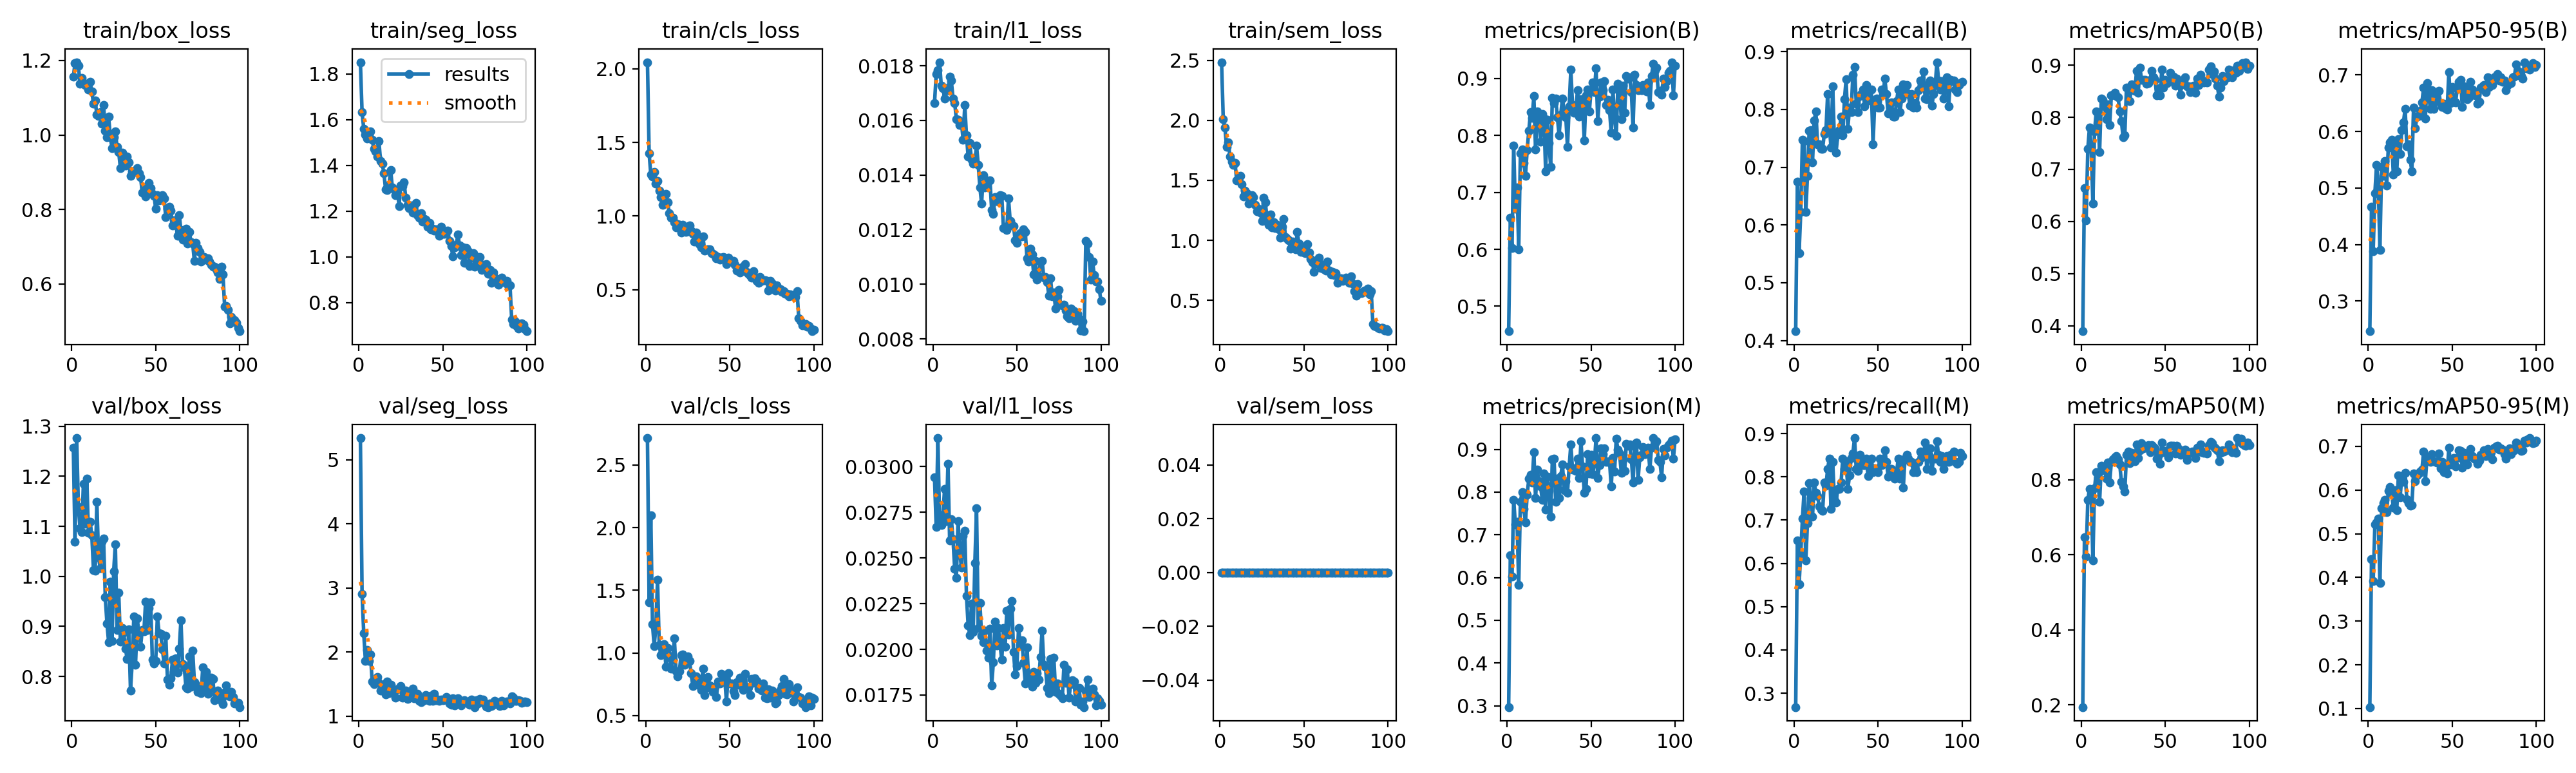

Values plotted in this chart, from the file beside it:
epoch, time, train/box_loss, train/seg_loss, train/cls_loss, train/l1_loss, train/sem_loss, metrics/precision(B), metrics/recall(B), metrics/mAP50(B), metrics/mAP50-95(B), metrics/precision(M), metrics/recall(M), metrics/mAP50(M), metrics/mAP50-95(M), val/box_loss, val/seg_loss, val/cls_loss, val/l1_loss, val/sem_loss, lr/pg0, lr/pg1, lr/pg2
1, 170.6, 1.156, 1.852, 2.044, 0.01664, 2.484, 0.4561, 0.416, 0.3894, 0.2468, 0.2969, 0.2677, 0.1941, 0.1033, 1.257, 5.338, 2.715, 0.0294, 0, 0.0001985, 0.0001985, 0.08035
2, 336.3, 1.193, 1.632, 1.426, 0.01769, 2.009, 0.6559, 0.6754, 0.6647, 0.4665, 0.6516, 0.6535, 0.6465, 0.4419, 1.069, 2.908, 1.405, 0.0267, 0, 0.0003945, 0.0003945, 0.06055
3, 501.6, 1.195, 1.56, 1.28, 0.01784, 1.938, 0.6017, 0.5512, 0.6024, 0.3883, 0.6017, 0.5512, 0.5949, 0.3914, 1.276, 2.29, 2.097, 0.03156, 0, 0.0005866, 0.0005866, 0.04074
4, 666.9, 1.185, 1.535, 1.27, 0.01813, 1.778, 0.7818, 0.622, 0.7393, 0.4904, 0.7818, 0.622, 0.7461, 0.5208, 1.139, 1.864, 1.228, 0.02707, 0, 0.0007747, 0.0007747, 0.02093
5, 832.1, 1.137, 1.518, 1.298, 0.01728, 1.815, 0.6714, 0.748, 0.7807, 0.5415, 0.7244, 0.7035, 0.775, 0.5257, 1.096, 2.037, 1.056, 0.02682, 0, 0.0009589, 0.0009589, 0.001113
6, 997.5, 1.152, 1.533, 1.221, 0.01718, 1.701, 0.7083, 0.7457, 0.7435, 0.5082, 0.73, 0.7664, 0.7729, 0.534, 1.089, 1.861, 1.205, 0.02735, 0, 0.0009505, 0.0009505, 0.0009505
7, 1163, 1.137, 1.548, 1.236, 0.01681, 1.656, 0.6003, 0.622, 0.6345, 0.3906, 0.582, 0.6063, 0.5856, 0.3868, 1.185, 1.967, 1.584, 0.02879, 0, 0.0009406, 0.0009406, 0.0009406
8, 1328, 1.134, 1.513, 1.172, 0.01718, 1.63, 0.7691, 0.685, 0.7725, 0.5375, 0.778, 0.6929, 0.7769, 0.5585, 1.105, 1.542, 1.066, 0.027, 0, 0.0009307, 0.0009307, 0.0009307
9, 1493, 1.138, 1.472, 1.127, 0.0171, 1.644, 0.7759, 0.7632, 0.8107, 0.5216, 0.7995, 0.7849, 0.8201, 0.5701, 1.195, 1.505, 0.9805, 0.03016, 0, 0.0009208, 0.0009208, 0.0009208
10, 1659, 1.121, 1.463, 1.077, 0.01761, 1.5, 0.7518, 0.7638, 0.8068, 0.5474, 0.7608, 0.7514, 0.8057, 0.5767, 1.087, 1.525, 1.014, 0.02597, 0, 0.0009109, 0.0009109, 0.0009109
11, 1824, 1.143, 1.438, 1.107, 0.01745, 1.511, 0.7285, 0.7087, 0.733, 0.505, 0.7285, 0.7087, 0.7401, 0.5492, 1.109, 1.608, 1.07, 0.02713, 0, 0.000901, 0.000901, 0.000901
12, 1989, 1.116, 1.507, 1.149, 0.01681, 1.535, 0.7738, 0.7812, 0.8359, 0.5718, 0.7931, 0.7874, 0.8373, 0.598, 1.082, 1.516, 0.8911, 0.02602, 0, 0.0008911, 0.0008911, 0.0008911
13, 2154, 1.084, 1.42, 1.092, 0.01664, 1.466, 0.8082, 0.7962, 0.833, 0.5809, 0.8312, 0.7638, 0.8245, 0.6067, 1.012, 1.397, 1.038, 0.02441, 0, 0.0008812, 0.0008812, 0.0008812
14, 2320, 1.092, 1.407, 1.018, 0.01604, 1.364, 0.8406, 0.7402, 0.8209, 0.5855, 0.8408, 0.7559, 0.8315, 0.5938, 1.011, 1.485, 0.9778, 0.02393, 0, 0.0008713, 0.0008713, 0.0008713
15, 2485, 1.054, 1.365, 0.9902, 0.01601, 1.415, 0.8313, 0.7402, 0.7962, 0.5239, 0.822, 0.7323, 0.802, 0.5595, 1.149, 1.429, 0.8752, 0.02702, 0, 0.0008614, 0.0008614, 0.0008614
16, 2650, 1.052, 1.295, 0.9895, 0.01582, 1.391, 0.869, 0.7323, 0.8246, 0.5801, 0.8931, 0.7238, 0.846, 0.5988, 1.038, 1.342, 0.9465, 0.02534, 0, 0.0008515, 0.0008515, 0.0008515
17, 2815, 1.061, 1.292, 0.9585, 0.01595, 1.308, 0.7752, 0.7323, 0.7853, 0.529, 0.7858, 0.7222, 0.7919, 0.5533, 1.016, 1.536, 1.116, 0.02447, 0, 0.0008416, 0.0008416, 0.0008416
18, 2980, 1.03, 1.314, 0.9235, 0.01529, 1.356, 0.8424, 0.7575, 0.8423, 0.587, 0.853, 0.7874, 0.8476, 0.6337, 1.07, 1.359, 0.8565, 0.02621, 0, 0.0008317, 0.0008317, 0.0008317
19, 3145, 1.081, 1.379, 0.9443, 0.01656, 1.379, 0.8343, 0.7638, 0.8436, 0.5606, 0.826, 0.7795, 0.8536, 0.5836, 1.075, 1.485, 0.8149, 0.02648, 0, 0.0008218, 0.0008218, 0.0008218
20, 3310, 1.012, 1.303, 0.9414, 0.01545, 1.359, 0.7884, 0.8268, 0.8471, 0.6026, 0.8137, 0.8189, 0.86, 0.6282, 0.959, 1.383, 0.8558, 0.02292, 0, 0.0008119, 0.0008119, 0.0008119
21, 3475, 0.9939, 1.294, 0.8863, 0.01468, 1.298, 0.8372, 0.7716, 0.8409, 0.616, 0.7818, 0.8425, 0.8619, 0.6181, 0.9058, 1.391, 0.9828, 0.02132, 0, 0.000802, 0.000802, 0.000802
22, 3641, 1.049, 1.269, 0.9413, 0.01516, 1.244, 0.8307, 0.734, 0.8385, 0.6404, 0.8442, 0.7255, 0.8545, 0.6391, 0.8688, 1.286, 0.9875, 0.02078, 0, 0.0007921, 0.0007921, 0.0007921
23, 3806, 0.9939, 1.293, 0.9114, 0.01455, 1.266, 0.7374, 0.8402, 0.8109, 0.5737, 0.7592, 0.8347, 0.8403, 0.5792, 0.9892, 1.418, 0.9041, 0.02251, 0, 0.0007822, 0.0007822, 0.0007822
24, 3971, 0.9643, 1.223, 0.8918, 0.01442, 1.232, 0.8279, 0.748, 0.7923, 0.5773, 0.8362, 0.748, 0.7937, 0.5706, 0.871, 1.441, 0.9426, 0.02095, 0, 0.0007723, 0.0007723, 0.0007723
25, 4136, 0.9932, 1.313, 0.896, 0.01449, 1.163, 0.7865, 0.7252, 0.7612, 0.5506, 0.8034, 0.7402, 0.7829, 0.5639, 1.011, 1.467, 0.9712, 0.02473, 0, 0.0007624, 0.0007624, 0.0007624
26, 4301, 1.009, 1.31, 0.9364, 0.01507, 1.355, 0.7451, 0.7559, 0.7651, 0.5294, 0.7427, 0.7716, 0.7685, 0.5662, 1.064, 1.29, 0.9361, 0.02772, 0, 0.0007525, 0.0007525, 0.0007525
27, 4466, 0.9677, 1.326, 0.901, 0.01438, 1.317, 0.8663, 0.7638, 0.857, 0.6427, 0.8761, 0.7716, 0.8667, 0.6374, 0.893, 1.351, 0.8396, 0.02116, 0, 0.0007426, 0.0007426, 0.0007426
28, 4631, 0.9539, 1.258, 0.8783, 0.01354, 1.192, 0.8564, 0.7874, 0.8546, 0.6057, 0.8785, 0.7874, 0.875, 0.6204, 0.9669, 1.397, 0.7334, 0.02253, 0, 0.0007327, 0.0007327, 0.0007327
29, 4796, 0.9109, 1.228, 0.8291, 0.01296, 1.128, 0.8647, 0.755, 0.8311, 0.6268, 0.7775, 0.8425, 0.8436, 0.6341, 0.8703, 1.27, 0.8035, 0.02073, 0, 0.0007228, 0.0007228, 0.0007228
30, 4961, 0.9519, 1.213, 0.8888, 0.014, 1.215, 0.8319, 0.8182, 0.8631, 0.6277, 0.8318, 0.8177, 0.871, 0.6381, 0.8961, 1.301, 0.8107, 0.0204, 0, 0.0007129, 0.0007129, 0.0007129
31, 5126, 0.9253, 1.224, 0.8451, 0.01355, 1.11, 0.8004, 0.8525, 0.8588, 0.6366, 0.7856, 0.8367, 0.851, 0.6419, 0.8872, 1.297, 0.7938, 0.02101, 0, 0.000703, 0.000703, 0.000703
32, 5291, 0.9182, 1.193, 0.8113, 0.01367, 1.149, 0.8368, 0.767, 0.8509, 0.6515, 0.8377, 0.7719, 0.8489, 0.6469, 0.8562, 1.428, 0.7411, 0.01993, 0, 0.0006931, 0.0006931, 0.0006931
33, 5456, 0.9426, 1.226, 0.7883, 0.01377, 1.104, 0.8651, 0.8032, 0.8892, 0.6779, 0.8651, 0.8032, 0.893, 0.6878, 0.8351, 1.274, 0.7047, 0.01956, 0, 0.0006832, 0.0006832, 0.0006832
34, 5621, 0.9272, 1.235, 0.8612, 0.01381, 1.129, 0.8436, 0.7953, 0.8476, 0.6229, 0.8048, 0.8443, 0.8568, 0.6195, 0.8938, 1.344, 0.8749, 0.02113, 0, 0.0006733, 0.0006733, 0.0006733
35, 5786, 0.8908, 1.183, 0.7654, 0.01271, 1.093, 0.8324, 0.8606, 0.8951, 0.6854, 0.8251, 0.8544, 0.879, 0.6742, 0.7721, 1.347, 0.6628, 0.01801, 0, 0.0006634, 0.0006634, 0.0006634
36, 5951, 0.9016, 1.17, 0.7703, 0.01258, 1.022, 0.7796, 0.874, 0.8715, 0.6667, 0.799, 0.8898, 0.8971, 0.6738, 0.8274, 1.235, 0.727, 0.01931, 0, 0.0006535, 0.0006535, 0.0006535
37, 6116, 0.9021, 1.19, 0.7763, 0.01318, 1.111, 0.8511, 0.8104, 0.8718, 0.64, 0.8594, 0.8182, 0.8827, 0.6642, 0.9204, 1.223, 0.8089, 0.02153, 0, 0.0006436, 0.0006436, 0.0006436
38, 6282, 0.9004, 1.153, 0.7746, 0.01318, 1.178, 0.9155, 0.7953, 0.8723, 0.6735, 0.9118, 0.8144, 0.8885, 0.6818, 0.8235, 1.28, 0.7409, 0.0202, 0, 0.0006337, 0.0006337, 0.0006337
39, 6447, 0.9104, 1.167, 0.7502, 0.01303, 1.029, 0.8531, 0.8232, 0.8648, 0.6405, 0.852, 0.8504, 0.8858, 0.6658, 0.9164, 1.245, 0.7131, 0.02117, 0, 0.0006238, 0.0006238, 0.0006238
40, 6612, 0.8971, 1.163, 0.7428, 0.01326, 1.014, 0.8398, 0.8268, 0.8652, 0.6608, 0.856, 0.8425, 0.8918, 0.6642, 0.8875, 1.331, 0.6911, 0.02023, 0, 0.0006139, 0.0006139, 0.0006139
41, 6777, 0.8865, 1.131, 0.734, 0.01324, 0.998, 0.8485, 0.8347, 0.8713, 0.6533, 0.8498, 0.8268, 0.8739, 0.6627, 0.8599, 1.285, 0.7323, 0.01942, 0, 0.000604, 0.000604, 0.000604
42, 6942, 0.8457, 1.148, 0.7131, 0.01206, 0.9317, 0.8796, 0.8057, 0.8891, 0.6725, 0.8778, 0.8268, 0.8925, 0.6837, 0.8929, 1.234, 0.6476, 0.02117, 0, 0.0005941, 0.0005941, 0.0005941
43, 7106, 0.8589, 1.12, 0.7219, 0.01211, 0.989, 0.8331, 0.8425, 0.8762, 0.6501, 0.8331, 0.8425, 0.8863, 0.6503, 0.8902, 1.314, 0.77, 0.02013, 0, 0.0005842, 0.0005842, 0.0005842
44, 7271, 0.8351, 1.123, 0.7043, 0.01198, 0.9398, 0.8639, 0.8347, 0.8724, 0.6438, 0.9189, 0.8027, 0.8834, 0.6647, 0.9499, 1.236, 0.7583, 0.02213, 0, 0.0005743, 0.0005743, 0.0005743
45, 7436, 0.8494, 1.114, 0.7168, 0.01315, 0.9278, 0.852, 0.816, 0.8417, 0.6487, 0.8602, 0.8239, 0.8554, 0.6411, 0.8932, 1.349, 0.8326, 0.02081, 0, 0.0005644, 0.0005644, 0.0005644
46, 7602, 0.8715, 1.12, 0.7238, 0.01232, 1.068, 0.7913, 0.8347, 0.8557, 0.6411, 0.7987, 0.8425, 0.8665, 0.6485, 0.9369, 1.252, 0.8004, 0.02223, 0, 0.0005545, 0.0005545, 0.0005545
47, 7767, 0.858, 1.117, 0.7174, 0.01218, 0.9751, 0.8699, 0.7402, 0.8419, 0.6387, 0.808, 0.811, 0.8424, 0.6382, 0.9482, 1.259, 0.7923, 0.02265, 0, 0.0005446, 0.0005446, 0.0005446
48, 7932, 0.8417, 1.093, 0.6736, 0.01212, 0.9029, 0.8805, 0.8125, 0.8914, 0.7045, 0.8891, 0.8204, 0.8987, 0.6966, 0.8332, 1.24, 0.6098, 0.01986, 0, 0.0005347, 0.0005347, 0.0005347
49, 8098, 0.8376, 1.133, 0.7192, 0.0116, 0.9373, 0.8426, 0.8189, 0.8576, 0.6506, 0.8433, 0.8189, 0.8723, 0.6588, 0.8265, 1.257, 0.8361, 0.01863, 0, 0.0005248, 0.0005248, 0.0005248
50, 8263, 0.802, 1.1, 0.6899, 0.01151, 0.8981, 0.8788, 0.8032, 0.8712, 0.6794, 0.8874, 0.811, 0.8769, 0.6663, 0.8312, 1.244, 0.7562, 0.01908, 0, 0.0005149, 0.0005149, 0.0005149
51, 8428, 0.8382, 1.101, 0.6974, 0.01178, 0.8956, 0.8925, 0.8032, 0.866, 0.6542, 0.8414, 0.8425, 0.8712, 0.673, 0.9202, 1.26, 0.7563, 0.02118, 0, 0.000505, 0.000505, 0.000505
52, 8593, 0.8243, 1.109, 0.6944, 0.01186, 0.9695, 0.8766, 0.8347, 0.8683, 0.6516, 0.8683, 0.8268, 0.8586, 0.6544, 0.8866, 1.303, 0.6969, 0.02025, 0, 0.0004951, 0.0004951, 0.0004951
53, 8758, 0.833, 1.116, 0.6697, 0.01176, 0.8988, 0.9176, 0.8268, 0.8859, 0.6755, 0.9264, 0.8347, 0.8906, 0.6739, 0.8846, 1.275, 0.6643, 0.02051, 0, 0.0004852, 0.0004852, 0.0004852
54, 8923, 0.8386, 1.069, 0.6307, 0.01201, 0.8463, 0.8249, 0.8531, 0.8751, 0.6874, 0.8325, 0.861, 0.8895, 0.6904, 0.8538, 1.202, 0.7644, 0.01927, 0, 0.0004753, 0.0004753, 0.0004753
55, 9089, 0.8297, 1.047, 0.6336, 0.01192, 0.8184, 0.868, 0.8268, 0.8779, 0.6916, 0.8636, 0.8347, 0.89, 0.6888, 0.826, 1.18, 0.7458, 0.01815, 0, 0.0004654, 0.0004654, 0.0004654
56, 9254, 0.7791, 1, 0.6151, 0.01095, 0.739, 0.8935, 0.7929, 0.8609, 0.6436, 0.9024, 0.8006, 0.8691, 0.6517, 0.8808, 1.28, 0.8051, 0.0201, 0, 0.0004555, 0.0004555, 0.0004555
57, 9419, 0.8018, 1.041, 0.6527, 0.01084, 0.8079, 0.8797, 0.811, 0.8747, 0.6798, 0.8885, 0.8189, 0.8899, 0.6852, 0.7943, 1.169, 0.7628, 0.01841, 0, 0.0004456, 0.0004456, 0.0004456
58, 9584, 0.8081, 1.054, 0.656, 0.01131, 0.8386, 0.8959, 0.8127, 0.8711, 0.6758, 0.9026, 0.8189, 0.8811, 0.6685, 0.7833, 1.254, 0.703, 0.01815, 0, 0.0004357, 0.0004357, 0.0004357
59, 9749, 0.7978, 1.097, 0.6737, 0.01109, 0.8564, 0.8538, 0.7874, 0.8437, 0.6573, 0.8711, 0.8032, 0.8668, 0.6587, 0.796, 1.275, 0.8314, 0.01794, 0, 0.0004258, 0.0004258, 0.0004258
60, 9914, 0.7565, 1.049, 0.6235, 0.01036, 0.7677, 0.8627, 0.7874, 0.8629, 0.661, 0.8714, 0.7953, 0.8729, 0.6765, 0.8338, 1.243, 0.7219, 0.01877, 0, 0.0004159, 0.0004159, 0.0004159
... 40 more rows
